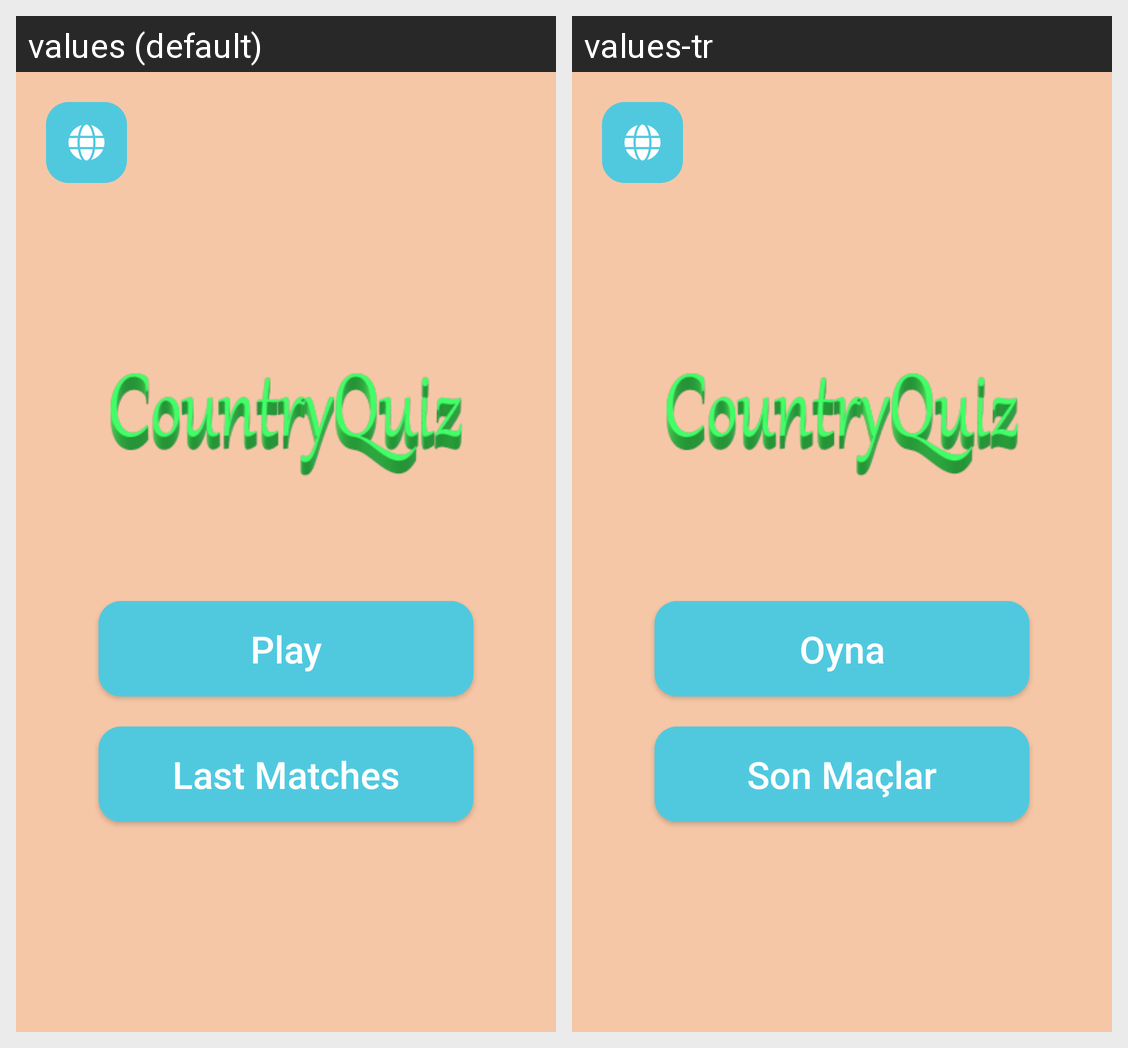

For this localized Android screen grid, give each drawn string resource with its value in every locale shown.
Android screen res/layout/activity_main.xml rendered under 2 locales, left to right: values (default), values-tr. Device: Nexus 5 (rendered at 1080×1920; each locale shown at half size, 540×960, under a caption strip naming it); theme Theme.AppCompat.Light.NoActionBar.
Strings drawn on this screen, with the default value and each locale's value (text and hints the layout hard-codes, and strings that could not be matched under every locale, appear in the picture but are not listed):

play
  values: Play
  values-tr: Oyna

last_matches
  values: Last Matches
  values-tr: Son Maçlar
